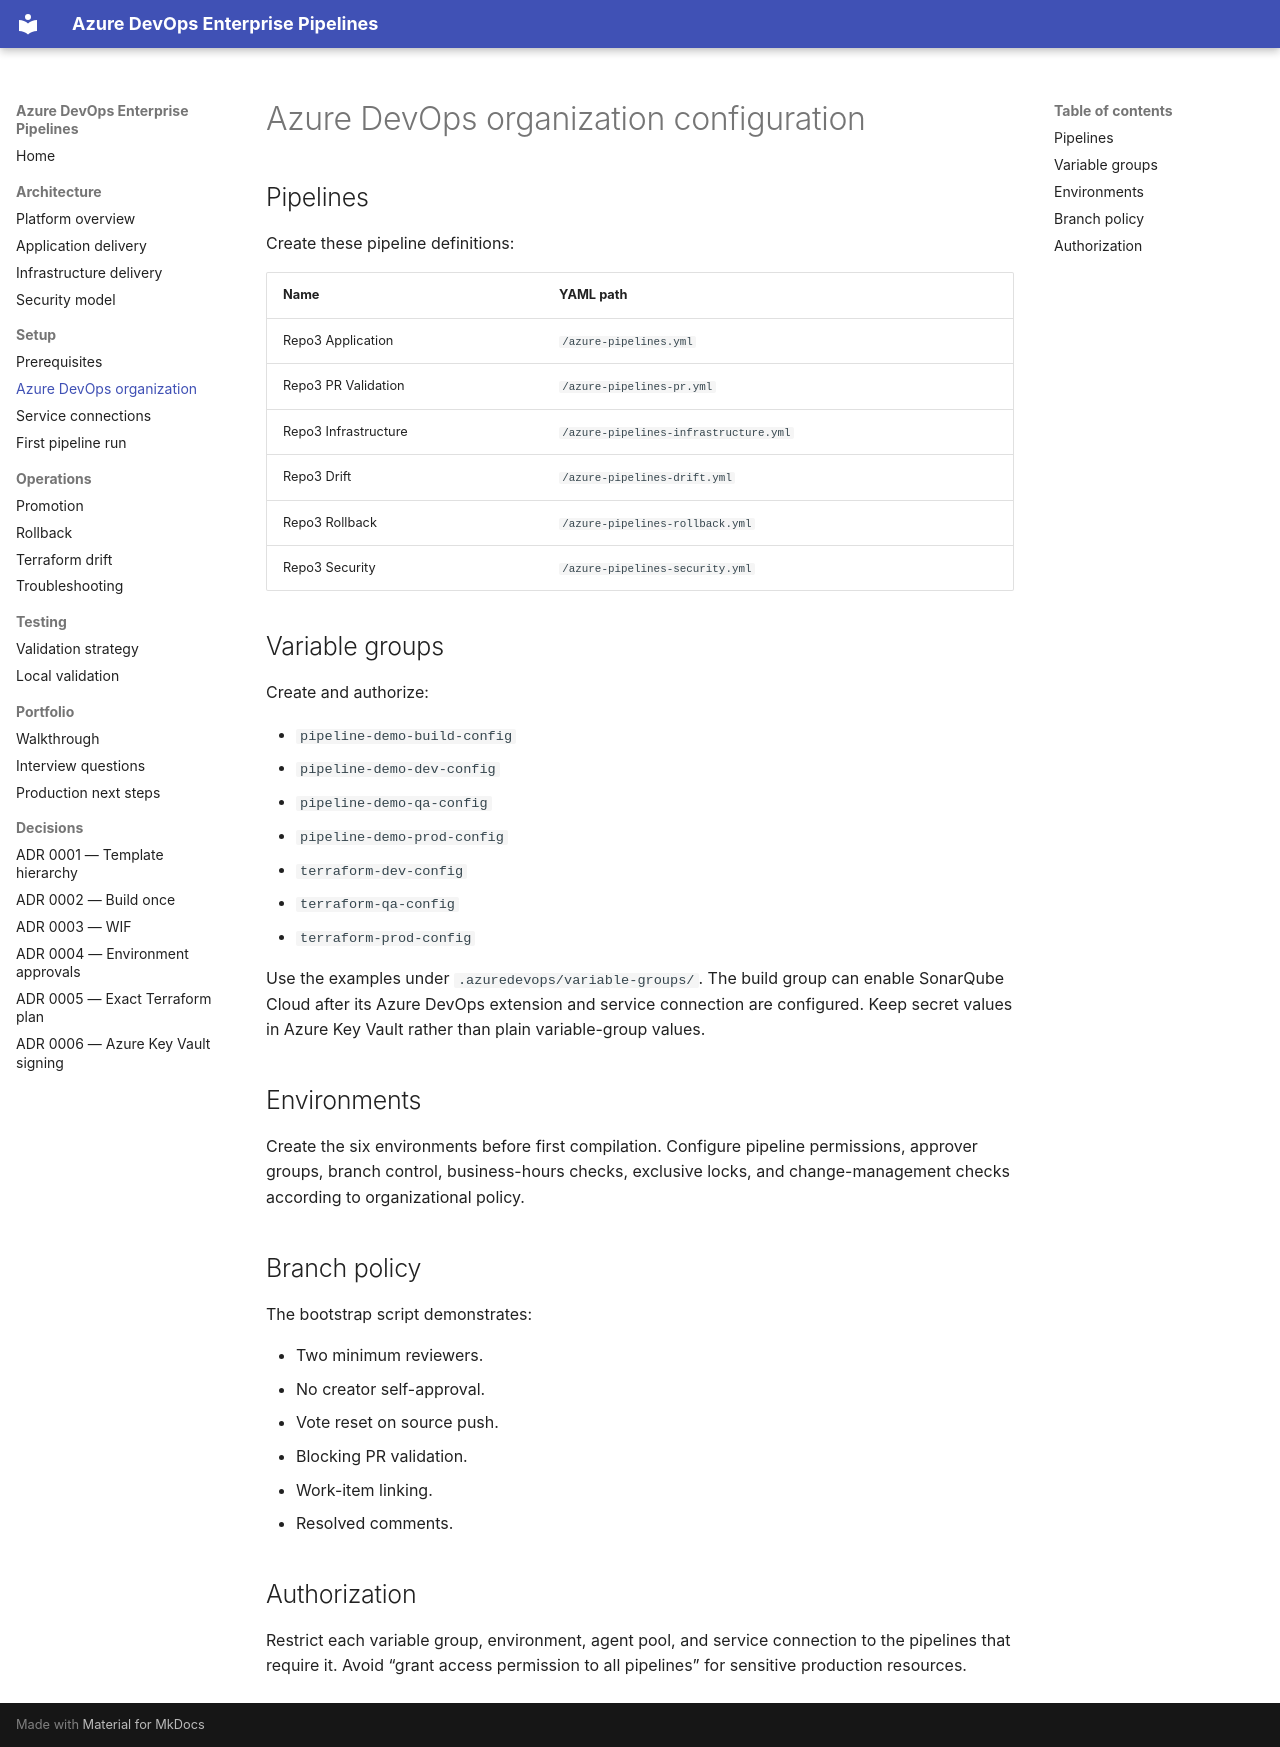

repository: harshilamin/azure-devops-enterprise-pipelines · page: setup/azure-devops-configuration/index.html · generator: mkdocs

# Azure DevOps organization configuration

## Pipelines

Create these pipeline definitions:

| Name | YAML path |
|---|---|
| Repo3 Application | `/azure-pipelines.yml` |
| Repo3 PR Validation | `/azure-pipelines-pr.yml` |
| Repo3 Infrastructure | `/azure-pipelines-infrastructure.yml` |
| Repo3 Drift | `/azure-pipelines-drift.yml` |
| Repo3 Rollback | `/azure-pipelines-rollback.yml` |
| Repo3 Security | `/azure-pipelines-security.yml` |

## Variable groups

Create and authorize:

- `pipeline-demo-build-config`
- `pipeline-demo-dev-config`
- `pipeline-demo-qa-config`
- `pipeline-demo-prod-config`
- `terraform-dev-config`
- `terraform-qa-config`
- `terraform-prod-config`

Use the examples under `.azuredevops/variable-groups/`. The build group can enable SonarQube Cloud after its Azure DevOps extension and service connection are configured. Keep secret values in Azure Key Vault rather than plain variable-group values.

## Environments

Create the six environments before first compilation. Configure pipeline permissions, approver groups, branch control, business-hours checks, exclusive locks, and change-management checks according to organizational policy.

## Branch policy

The bootstrap script demonstrates:

- Two minimum reviewers.
- No creator self-approval.
- Vote reset on source push.
- Blocking PR validation.
- Work-item linking.
- Resolved comments.

## Authorization

Restrict each variable group, environment, agent pool, and service connection to the pipelines that require it. Avoid “grant access permission to all pipelines” for sensitive production resources.
